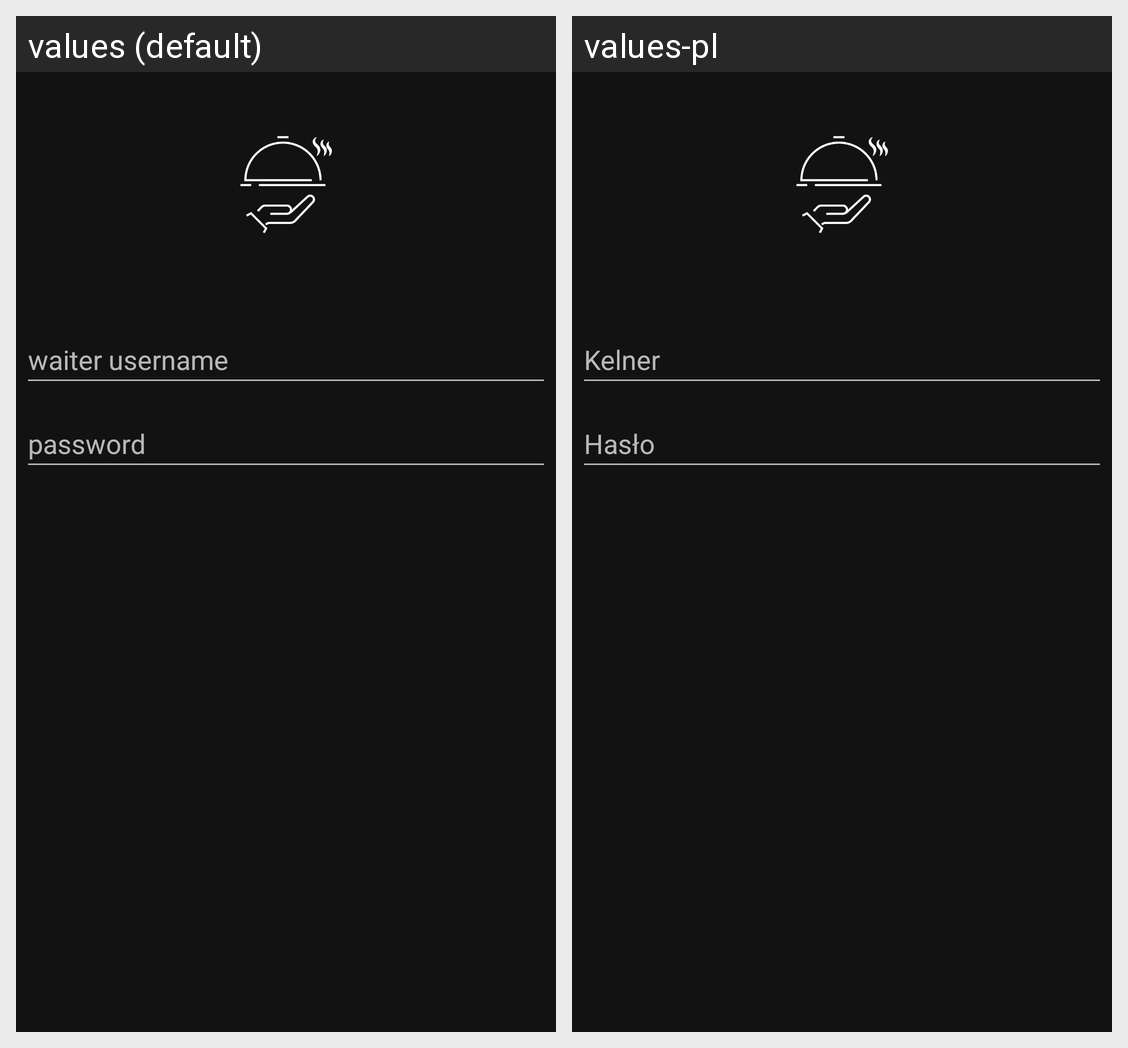

This grid shows one Android layout under two languages. Give, for every string resource on the screen, its name, the default text and each shown locale's text.
Android screen res/layout/waiter_login_dialog.xml rendered under 2 locales, left to right: values (default), values-pl. Device: Nexus 5 (rendered at 1080×1920; each locale shown at half size, 540×960, under a caption strip naming it); theme Theme.VirtualWaiter.
Strings drawn on this screen, with the default value and each locale's value (text and hints the layout hard-codes, and strings that could not be matched under every locale, appear in the picture but are not listed):

username
  values: waiter username
  values-pl: Kelner

password
  values: password
  values-pl: Hasło
